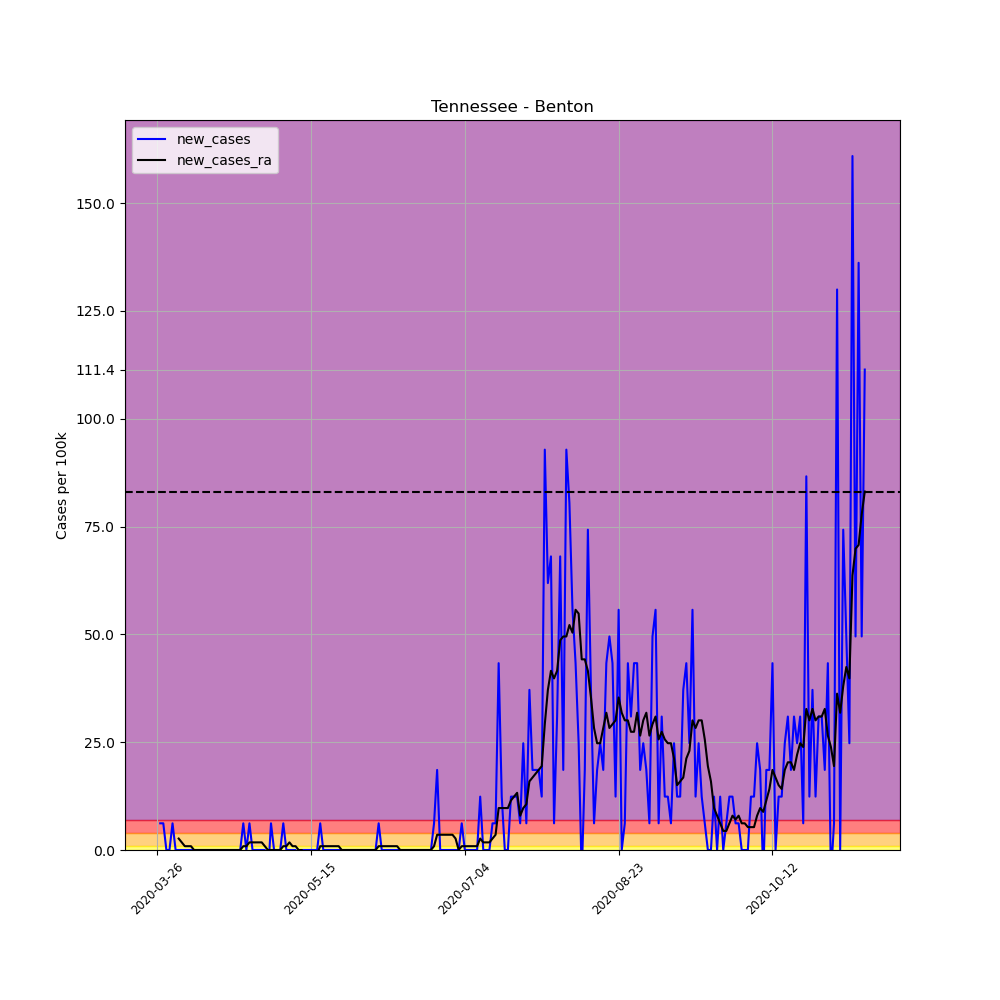

The data file committed next to this chart (first rows):
, date, county, state, fips, cases, deaths, COUNTY, STNAME, CTYNAME, POPESTIMATE2019, per_100k, per_100k_ra, new_cases, new_cases_ra
381055, 2020-03-26, Benton, Tennessee, 47005, 1, 0, 5, Tennessee, Benton, 16160, 6.188, , , 
381056, 2020-03-27, Benton, Tennessee, 47005, 2, 0, 5, Tennessee, Benton, 16160, 12.38, , 6.188, 
381057, 2020-03-28, Benton, Tennessee, 47005, 3, 0, 5, Tennessee, Benton, 16160, 18.56, , 6.188, 
381058, 2020-03-29, Benton, Tennessee, 47005, 3, 0, 5, Tennessee, Benton, 16160, 18.56, , 0.0, 
381059, 2020-03-30, Benton, Tennessee, 47005, 3, 0, 5, Tennessee, Benton, 16160, 18.56, , 0.0, 
381060, 2020-03-31, Benton, Tennessee, 47005, 4, 0, 5, Tennessee, Benton, 16160, 24.75, , 6.188, 
381061, 2020-04-01, Benton, Tennessee, 47005, 4, 0, 5, Tennessee, Benton, 16160, 24.75, 17.68, 0.0, 
381062, 2020-04-02, Benton, Tennessee, 47005, 4, 0, 5, Tennessee, Benton, 16160, 24.75, 20.33, 0.0, 2.652
381063, 2020-04-03, Benton, Tennessee, 47005, 4, 0, 5, Tennessee, Benton, 16160, 24.75, 22.1, 0.0, 1.768
381064, 2020-04-04, Benton, Tennessee, 47005, 4, 0, 5, Tennessee, Benton, 16160, 24.75, 22.98, 0.0, 0.884
381065, 2020-04-05, Benton, Tennessee, 47005, 4, 0, 5, Tennessee, Benton, 16160, 24.75, 23.87, 0.0, 0.884
381066, 2020-04-06, Benton, Tennessee, 47005, 4, 0, 5, Tennessee, Benton, 16160, 24.75, 24.75, 0.0, 0.884
381067, 2020-04-07, Benton, Tennessee, 47005, 4, 0, 5, Tennessee, Benton, 16160, 24.75, 24.75, 0.0, 0.0
381068, 2020-04-08, Benton, Tennessee, 47005, 4, 0, 5, Tennessee, Benton, 16160, 24.75, 24.75, 0.0, 0.0
381069, 2020-04-09, Benton, Tennessee, 47005, 4, 0, 5, Tennessee, Benton, 16160, 24.75, 24.75, 0.0, 0.0
381070, 2020-04-10, Benton, Tennessee, 47005, 4, 0, 5, Tennessee, Benton, 16160, 24.75, 24.75, 0.0, 0.0
381071, 2020-04-11, Benton, Tennessee, 47005, 4, 0, 5, Tennessee, Benton, 16160, 24.75, 24.75, 0.0, 0.0
381072, 2020-04-12, Benton, Tennessee, 47005, 4, 0, 5, Tennessee, Benton, 16160, 24.75, 24.75, 0.0, 0.0
381073, 2020-04-13, Benton, Tennessee, 47005, 4, 0, 5, Tennessee, Benton, 16160, 24.75, 24.75, 0.0, 0.0
381074, 2020-04-14, Benton, Tennessee, 47005, 4, 0, 5, Tennessee, Benton, 16160, 24.75, 24.75, 0.0, 0.0
381075, 2020-04-15, Benton, Tennessee, 47005, 4, 0, 5, Tennessee, Benton, 16160, 24.75, 24.75, 0.0, 0.0
381076, 2020-04-16, Benton, Tennessee, 47005, 4, 0, 5, Tennessee, Benton, 16160, 24.75, 24.75, 0.0, 0.0
381077, 2020-04-17, Benton, Tennessee, 47005, 4, 0, 5, Tennessee, Benton, 16160, 24.75, 24.75, 0.0, 0.0
381078, 2020-04-18, Benton, Tennessee, 47005, 4, 0, 5, Tennessee, Benton, 16160, 24.75, 24.75, 0.0, 0.0
381079, 2020-04-19, Benton, Tennessee, 47005, 4, 0, 5, Tennessee, Benton, 16160, 24.75, 24.75, 0.0, 0.0
381080, 2020-04-20, Benton, Tennessee, 47005, 4, 0, 5, Tennessee, Benton, 16160, 24.75, 24.75, 0.0, 0.0
381081, 2020-04-21, Benton, Tennessee, 47005, 4, 0, 5, Tennessee, Benton, 16160, 24.75, 24.75, 0.0, 0.0
381082, 2020-04-22, Benton, Tennessee, 47005, 4, 0, 5, Tennessee, Benton, 16160, 24.75, 24.75, 0.0, 0.0
381083, 2020-04-23, Benton, Tennessee, 47005, 5, 1, 5, Tennessee, Benton, 16160, 30.94, 25.64, 6.188, 0.884
381084, 2020-04-24, Benton, Tennessee, 47005, 5, 1, 5, Tennessee, Benton, 16160, 30.94, 26.52, 0.0, 0.884
381085, 2020-04-25, Benton, Tennessee, 47005, 6, 1, 5, Tennessee, Benton, 16160, 37.13, 28.29, 6.188, 1.768
381086, 2020-04-26, Benton, Tennessee, 47005, 6, 1, 5, Tennessee, Benton, 16160, 37.13, 30.06, 0.0, 1.768
381087, 2020-04-27, Benton, Tennessee, 47005, 6, 1, 5, Tennessee, Benton, 16160, 37.13, 31.82, 0.0, 1.768
381088, 2020-04-28, Benton, Tennessee, 47005, 6, 1, 5, Tennessee, Benton, 16160, 37.13, 33.59, 0.0, 1.768
381089, 2020-04-29, Benton, Tennessee, 47005, 6, 1, 5, Tennessee, Benton, 16160, 37.13, 35.36, 0.0, 1.768
381090, 2020-04-30, Benton, Tennessee, 47005, 6, 1, 5, Tennessee, Benton, 16160, 37.13, 36.24, 0.0, 0.884
381091, 2020-05-01, Benton, Tennessee, 47005, 5, 1, 5, Tennessee, Benton, 16160, 30.94, 36.24, -6.188, -2.5376526277146434e-16
381092, 2020-05-02, Benton, Tennessee, 47005, 6, 1, 5, Tennessee, Benton, 16160, 37.13, 36.24, 6.188, -2.5376526277146434e-16
381093, 2020-05-03, Benton, Tennessee, 47005, 6, 1, 5, Tennessee, Benton, 16160, 37.13, 36.24, 0.0, -2.5376526277146434e-16
381094, 2020-05-04, Benton, Tennessee, 47005, 6, 1, 5, Tennessee, Benton, 16160, 37.13, 36.24, 0.0, -2.5376526277146434e-16
381095, 2020-05-05, Benton, Tennessee, 47005, 6, 1, 5, Tennessee, Benton, 16160, 37.13, 36.24, 0.0, -2.5376526277146434e-16
381096, 2020-05-06, Benton, Tennessee, 47005, 7, 1, 5, Tennessee, Benton, 16160, 43.32, 37.13, 6.188, 0.884
381097, 2020-05-07, Benton, Tennessee, 47005, 7, 1, 5, Tennessee, Benton, 16160, 43.32, 38.01, 0.0, 0.884
381098, 2020-05-08, Benton, Tennessee, 47005, 7, 1, 5, Tennessee, Benton, 16160, 43.32, 39.78, 0.0, 1.768
381099, 2020-05-09, Benton, Tennessee, 47005, 7, 1, 5, Tennessee, Benton, 16160, 43.32, 40.66, 0.0, 0.884
381100, 2020-05-10, Benton, Tennessee, 47005, 7, 1, 5, Tennessee, Benton, 16160, 43.32, 41.55, 0.0, 0.884
381101, 2020-05-11, Benton, Tennessee, 47005, 6, 1, 5, Tennessee, Benton, 16160, 37.13, 41.55, -6.188, -2.5376526277146434e-16
381102, 2020-05-12, Benton, Tennessee, 47005, 6, 1, 5, Tennessee, Benton, 16160, 37.13, 41.55, 0.0, -2.5376526277146434e-16
381103, 2020-05-13, Benton, Tennessee, 47005, 6, 1, 5, Tennessee, Benton, 16160, 37.13, 40.66, 0.0, -0.884
381104, 2020-05-14, Benton, Tennessee, 47005, 6, 1, 5, Tennessee, Benton, 16160, 37.13, 39.78, 0.0, -0.884
381105, 2020-05-15, Benton, Tennessee, 47005, 6, 1, 5, Tennessee, Benton, 16160, 37.13, 38.9, 0.0, -0.884
381106, 2020-05-16, Benton, Tennessee, 47005, 6, 1, 5, Tennessee, Benton, 16160, 37.13, 38.01, 0.0, -0.884
381107, 2020-05-17, Benton, Tennessee, 47005, 6, 1, 5, Tennessee, Benton, 16160, 37.13, 37.13, 0.0, -0.884
381108, 2020-05-18, Benton, Tennessee, 47005, 7, 1, 5, Tennessee, Benton, 16160, 43.32, 38.01, 6.188, 0.884
381109, 2020-05-19, Benton, Tennessee, 47005, 7, 1, 5, Tennessee, Benton, 16160, 43.32, 38.9, 0.0, 0.884
381110, 2020-05-20, Benton, Tennessee, 47005, 7, 1, 5, Tennessee, Benton, 16160, 43.32, 39.78, 0.0, 0.884
381111, 2020-05-21, Benton, Tennessee, 47005, 7, 1, 5, Tennessee, Benton, 16160, 43.32, 40.66, 0.0, 0.884
381112, 2020-05-22, Benton, Tennessee, 47005, 7, 1, 5, Tennessee, Benton, 16160, 43.32, 41.55, 0.0, 0.884
381113, 2020-05-23, Benton, Tennessee, 47005, 7, 1, 5, Tennessee, Benton, 16160, 43.32, 42.43, 0.0, 0.884
381114, 2020-05-24, Benton, Tennessee, 47005, 7, 1, 5, Tennessee, Benton, 16160, 43.32, 43.32, 0.0, 0.884
... 171 more rows
